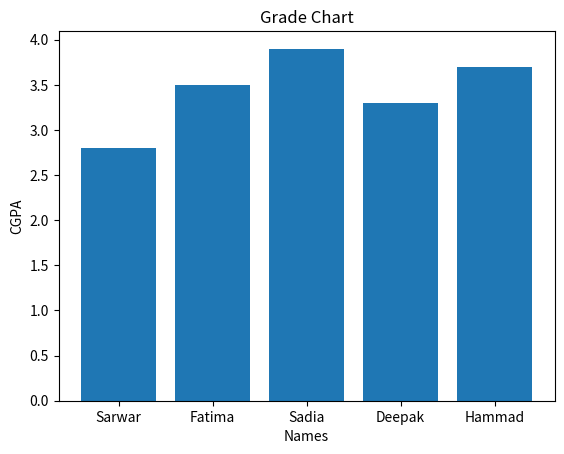

The matplotlib source for this figure:
dictionary = {'Sarwar':2.8,'Fatima':3.5,'Sadia':3.9,'Deepak':3.3,'Hammad':3.7}
i = 0
for i in dictionary.items():
    item = i
    print(item)

dictionary = {'Sarwar':2.8,'Fatima':3.5,'Sadia':3.9,'Deepak':3.3,'Hammad':3.7}
values = 0
for i in dictionary.values():
    values += i
length = len(dictionary)
average = values/length
print("Average CGPA of the class =",average)

dictionary = {'Sarwar':2.8,'Fatima':3.5,'Sadia':3.9,'Deepak':3.3,'Hammad':3.7}
keys = dictionary.keys()
sorted(keys)

import matplotlib.pyplot as plt
dictionary = {'Sarwar':2.8,'Fatima':3.5,'Sadia':3.9,'Deepak':3.3,'Hammad':3.7}
x = dictionary.keys()
y = []
y = dictionary.values()

plt.xlabel("Names")
plt.ylabel("CGPA")
plt.title("Grade Chart")

plt.bar(x,y)

import numpy as np
arr = np.arange(64)
x = arr.reshape(8,8)
y = x*7
y,("5th row and 5th column value =",y[5,5])

import numpy as np
arr = np.arange(80)
x = arr.reshape(5,4,4)
y = x*7
y,"First two elements in 3rd row in 3rd matrix is =",y[3,3,(0,1)]